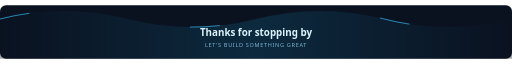
t = 0.00 s
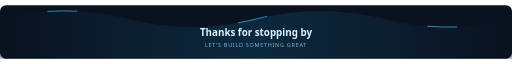
t = 1.75 s
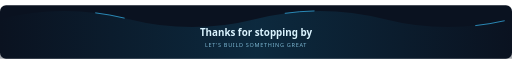
t = 3.50 s
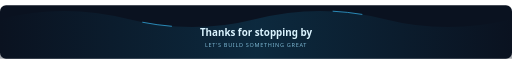
t = 5.25 s

The animated SVG that drew these frames (rendered in a browser with its animation timeline set to each time). Animation: 1 SMIL element (animate=1); one cycle of 7.00 s, repeats indefinitely.

<svg xmlns="http://www.w3.org/2000/svg" width="1200" height="125" viewBox="0 0 1200 125" role="img" aria-label="Thanks for visiting">
<defs><linearGradient id="water" x1="0" x2="1"><stop stop-color="#0A1220"/><stop offset="0.5" stop-color="#105171"/><stop offset="1" stop-color="#0A1220"/></linearGradient></defs>
<rect width="1200" height="125" rx="14" fill="#0A1220"/>
<path d="M0 32 Q150 -6 300 32 T600 32 T900 32 T1200 32 V125 H0Z" fill="url(#water)" fill-opacity="0.37"/>
<path d="M0 32 Q150 -6 300 32 T600 32 T900 32 T1200 32" fill="none" stroke="#38BDF8" stroke-opacity="0.8" stroke-width="2" stroke-dasharray="70 380"><animate attributeName="stroke-dashoffset" from="450" to="0" dur="7s" repeatCount="indefinite"/></path>
<text x="600" y="73" text-anchor="middle" fill="#DBF4FF" font-size="23" font-weight="650" font-family="Segoe UI, Arial, sans-serif">Thanks for stopping by</text>
<text x="600" y="98" text-anchor="middle" fill="#7DB8D3" font-size="13" font-family="Segoe UI, Arial, sans-serif" letter-spacing="1.6">LET'S BUILD SOMETHING GREAT</text>
</svg>
